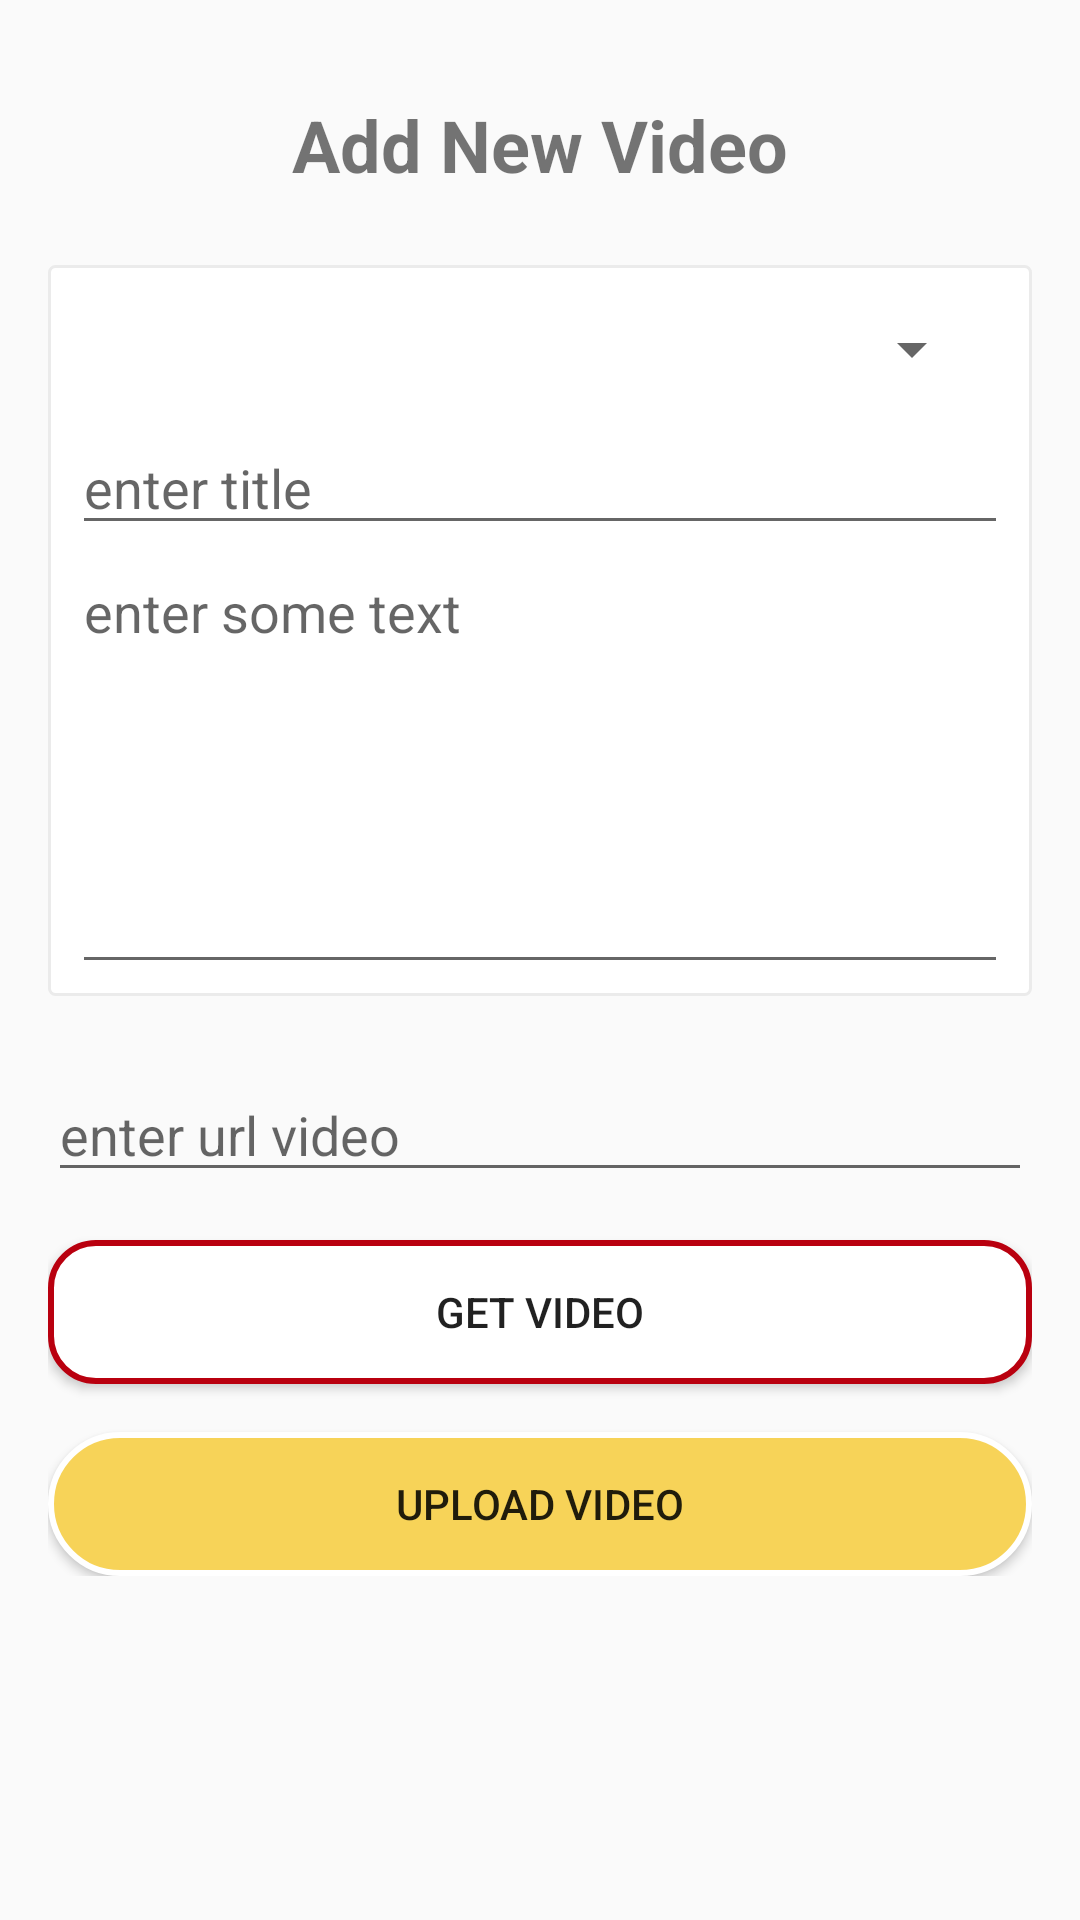

This screen was rendered from an Android layout file. Write that file and the resources it references.
<!-- AndroidManifest.xml: application theme AppTheme -->
<!-- res/layout/fragment_video.xml -->
<?xml version="1.0" encoding="utf-8"?>
<android.support.design.widget.CoordinatorLayout
    xmlns:android="http://schemas.android.com/apk/res/android"
    xmlns:tools="http://schemas.android.com/tools"
    android:layout_width="match_parent"
    android:layout_height="match_parent"
    xmlns:app="http://schemas.android.com/apk/res-auto"
    android:focusable="true"
    android:focusableInTouchMode="true"
    tools:context=".fragment.VideoFragment">

    <ScrollView
        android:layout_width="match_parent"
        android:layout_height="wrap_content">
    
    <LinearLayout
        android:padding="16dp"
        android:layout_width="match_parent"
        android:layout_height="match_parent"
        android:orientation="vertical">

        <TextView
            android:layout_width="match_parent"
            android:layout_height="wrap_content"
            android:text="@string/add_new_video"
            android:textAlignment="center"
            android:textSize="24sp"
            android:layout_marginTop="16dp"
            android:layout_marginBottom="16dp"
            android:textStyle="bold" />

        <LinearLayout
            android:orientation="vertical"
            android:layout_width="match_parent"
            android:layout_height="wrap_content"
            android:background="@drawable/background_spinner">

        <android.support.v7.widget.AppCompatSpinner
            android:id="@+id/spinner_course"
            android:layout_width="match_parent"
            android:layout_margin="8dp"
            android:padding="16dp"
            android:layout_height="wrap_content" />

            <EditText
                android:id="@+id/et_title_video"
                android:layout_width="match_parent"
                android:layout_height="wrap_content"
                android:hint="@string/enter_title"
                android:inputType="text|textMultiLine"
                android:scrollbars="vertical" />

            <EditText
                android:id="@+id/et_description_video"
                android:layout_width="match_parent"
                android:layout_height="wrap_content"
                android:gravity="top|left"
                    android:hint="@string/enter_description"
                android:inputType="text|textMultiLine"
                android:scrollbars="vertical"
                android:minLines="6"/>
        </LinearLayout>

        <EditText
            android:id="@+id/et_url_video"
            android:layout_marginTop="16dp"
            android:layout_width="match_parent"
            android:layout_height="wrap_content"
            android:hint="enter url video"
            android:inputType="text|textMultiLine"
            android:scrollbars="vertical" />

        <Button
            android:id="@+id/but_get_video"
            android:layout_marginTop="16dp"
            android:background="@drawable/but_white"
            android:text="get video"
            android:layout_width="match_parent"
            android:layout_height="wrap_content" />

        <Button
            android:id="@+id/but_upload_video"
            android:layout_marginTop="16dp"
            android:text="upload video"
            android:layout_width="match_parent"
            android:layout_height="wrap_content"
            android:background="@drawable/background"/>

    </LinearLayout>
    </ScrollView>

</android.support.design.widget.CoordinatorLayout>
<!-- resources referenced by this layout -->
<resources>
  <!-- drawable background (drawable) -->
  <?xml version="1.0" encoding="utf-8"?>
  <shape xmlns:android="http://schemas.android.com/apk/res/android" android:shape="rectangle">
      <gradient
          android:startColor="#F7D358"
          android:endColor="#F7D358"
          android:angle="90"/>
      <padding android:left="16dp"
          android:top="8dp"
          android:right="16dp"
          android:bottom="8dp" />
      <stroke
          android:width="2dip"
          android:color="#FFFFFF" />
      <corners android:radius= "32dp" />
  </shape>
  <!-- drawable background_spinner (drawable) -->
  <?xml version="1.0" encoding="utf-8"?>
  <layer-list xmlns:android="http://schemas.android.com/apk/res/android">
      <item android:top="8dp" android:bottom="8dp">
          <shape>
              <solid android:color="@android:color/white" />
              <corners android:radius="2dp"/>
              <stroke
                  android:width="1dp"
                  android:color="#EBEBEB" />
              <padding
                  android:top="12dp"
                  android:bottom="12dp"
                  android:left="8dp"
                  android:right="8dp"/>
          </shape>
      </item>
  </layer-list>
  <!-- drawable but_white (drawable) -->
  <?xml version="1.0" encoding="utf-8"?>
  
  <selector xmlns:android="http://schemas.android.com/apk/res/android">
      <item>
          <shape android:shape="rectangle">
              <solid android:color="@color/White"/>
              <stroke android:color="@color/colorPrimary" android:width="2dp" />
              
              <corners android:radius="15dp" />
          </shape>
      </item>
  </selector>
  <string name="add_new_video">Add New Video</string>
  <string name="enter_description">enter some text</string>
  <string name="enter_title">enter title</string>
  <style name="AppTheme" parent="Theme.AppCompat.Light.NoActionBar">
          
          <item name="colorPrimary">@color/colorPrimary</item>
          <item name="colorPrimaryDark">@color/colorPrimaryDark</item>
          <item name="colorAccent">@color/colorAccent</item>
      </style>
  <color name="White">#ffffff</color>
  <color name="colorPrimary">#B9000F</color>
  <color name="colorPrimaryDark">#A00013</color>
  <color name="colorAccent">#D81B60</color>
</resources>
